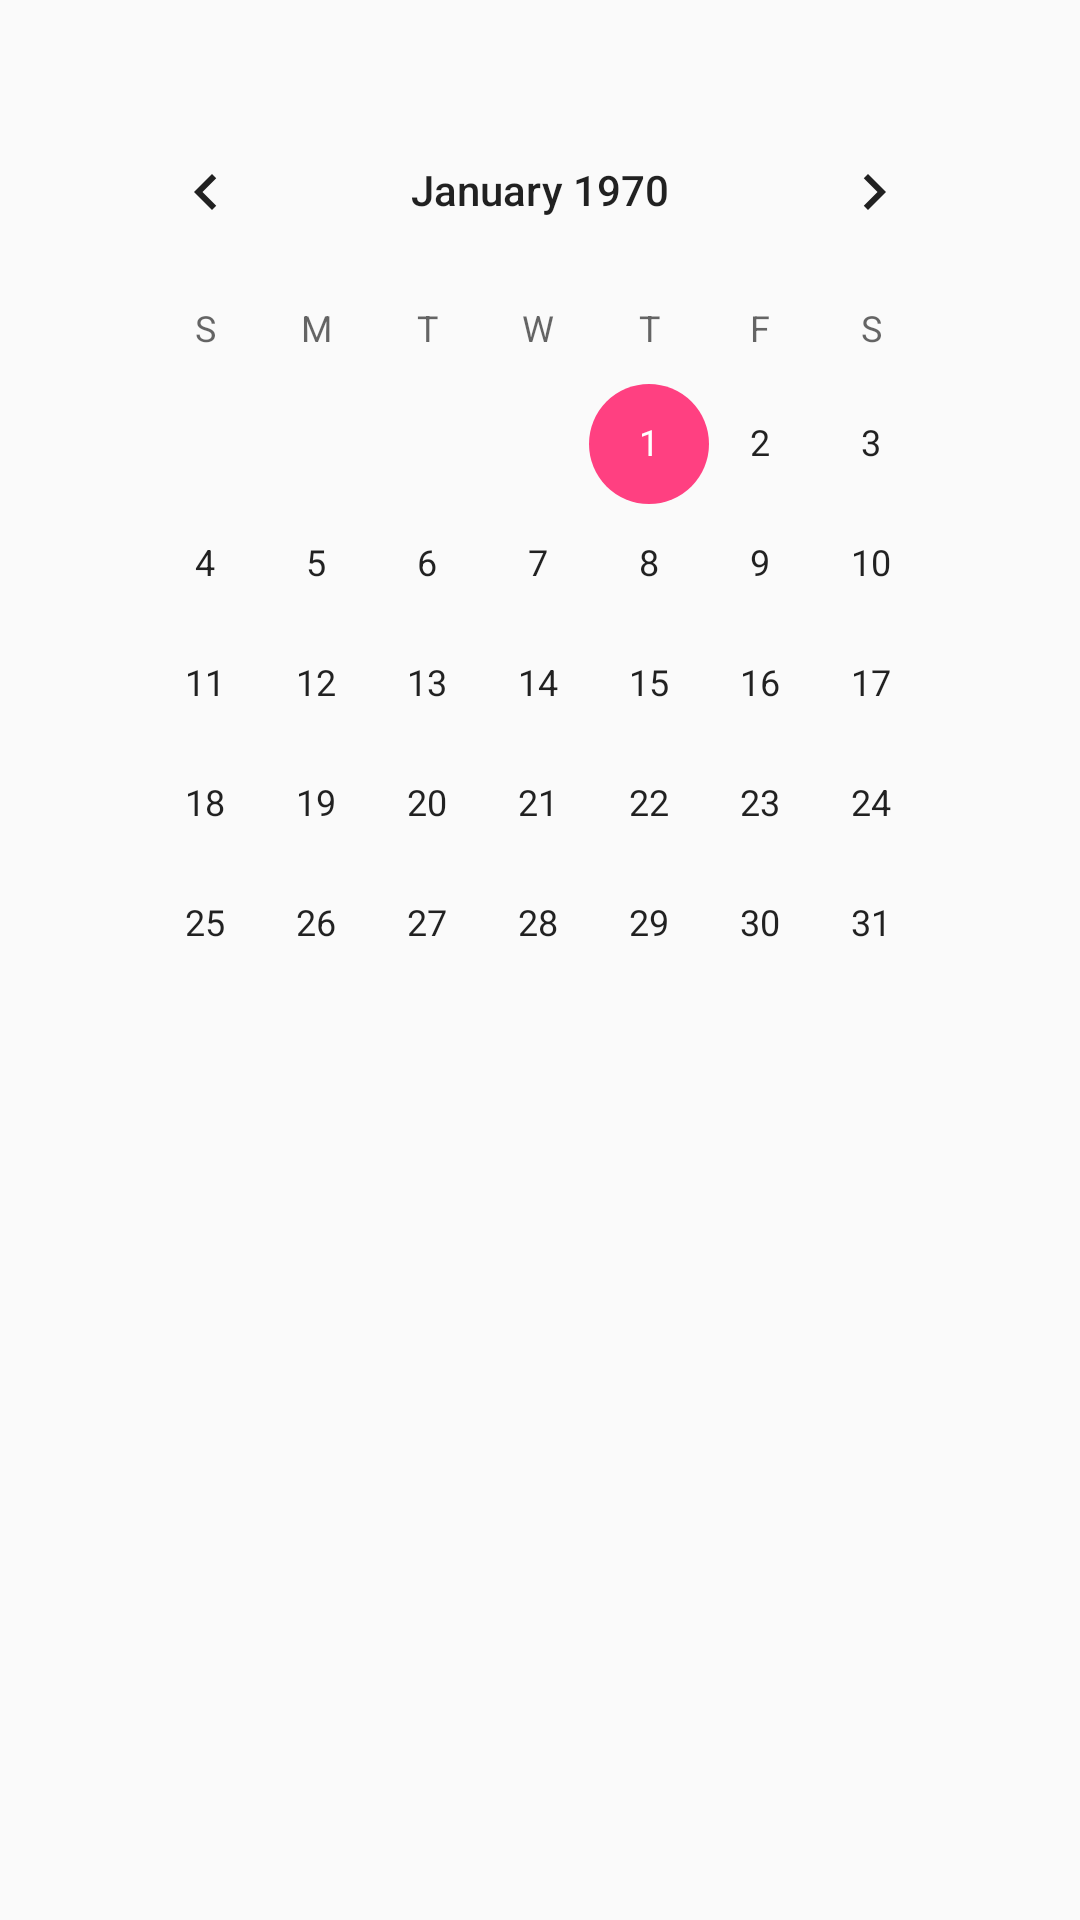

Here is an Android app screen rendered from its layout file. Give the layout XML and the strings, colors and styles it references.
<!-- AndroidManifest.xml: application theme AppTheme -->
<!-- res/layout/calendar_scheduler_main.xml -->
<LinearLayout
    android:id="@+id/calendar_scheduler_main"
    xmlns:android="http://schemas.android.com/apk/res/android"
    xmlns:app="http://schemas.android.com/apk/res-auto"
    xmlns:tools="http://schemas.android.com/tools"
    android:layout_width="match_parent"
    android:layout_height="match_parent"
    android:padding="20dp"
    android:background="@color/grey"
    android:orientation="vertical"
    tools:context=".CalendarActivity">


    <CalendarView
        android:id="@+id/calendar"
        android:layout_margin="10dp"
        android:layout_width="match_parent"
        android:layout_height="match_parent" />


</LinearLayout>
<!-- resources referenced by this layout -->
<resources>
  <style name="AppTheme" parent="Theme.AppCompat.Light.NoActionBar">
          <item name="colorPrimary">#3F51B5</item>
          <item name="colorPrimaryDark">#303F9F</item>
          <item name="colorAccent">#FF4081</item>
      </style>
</resources>
